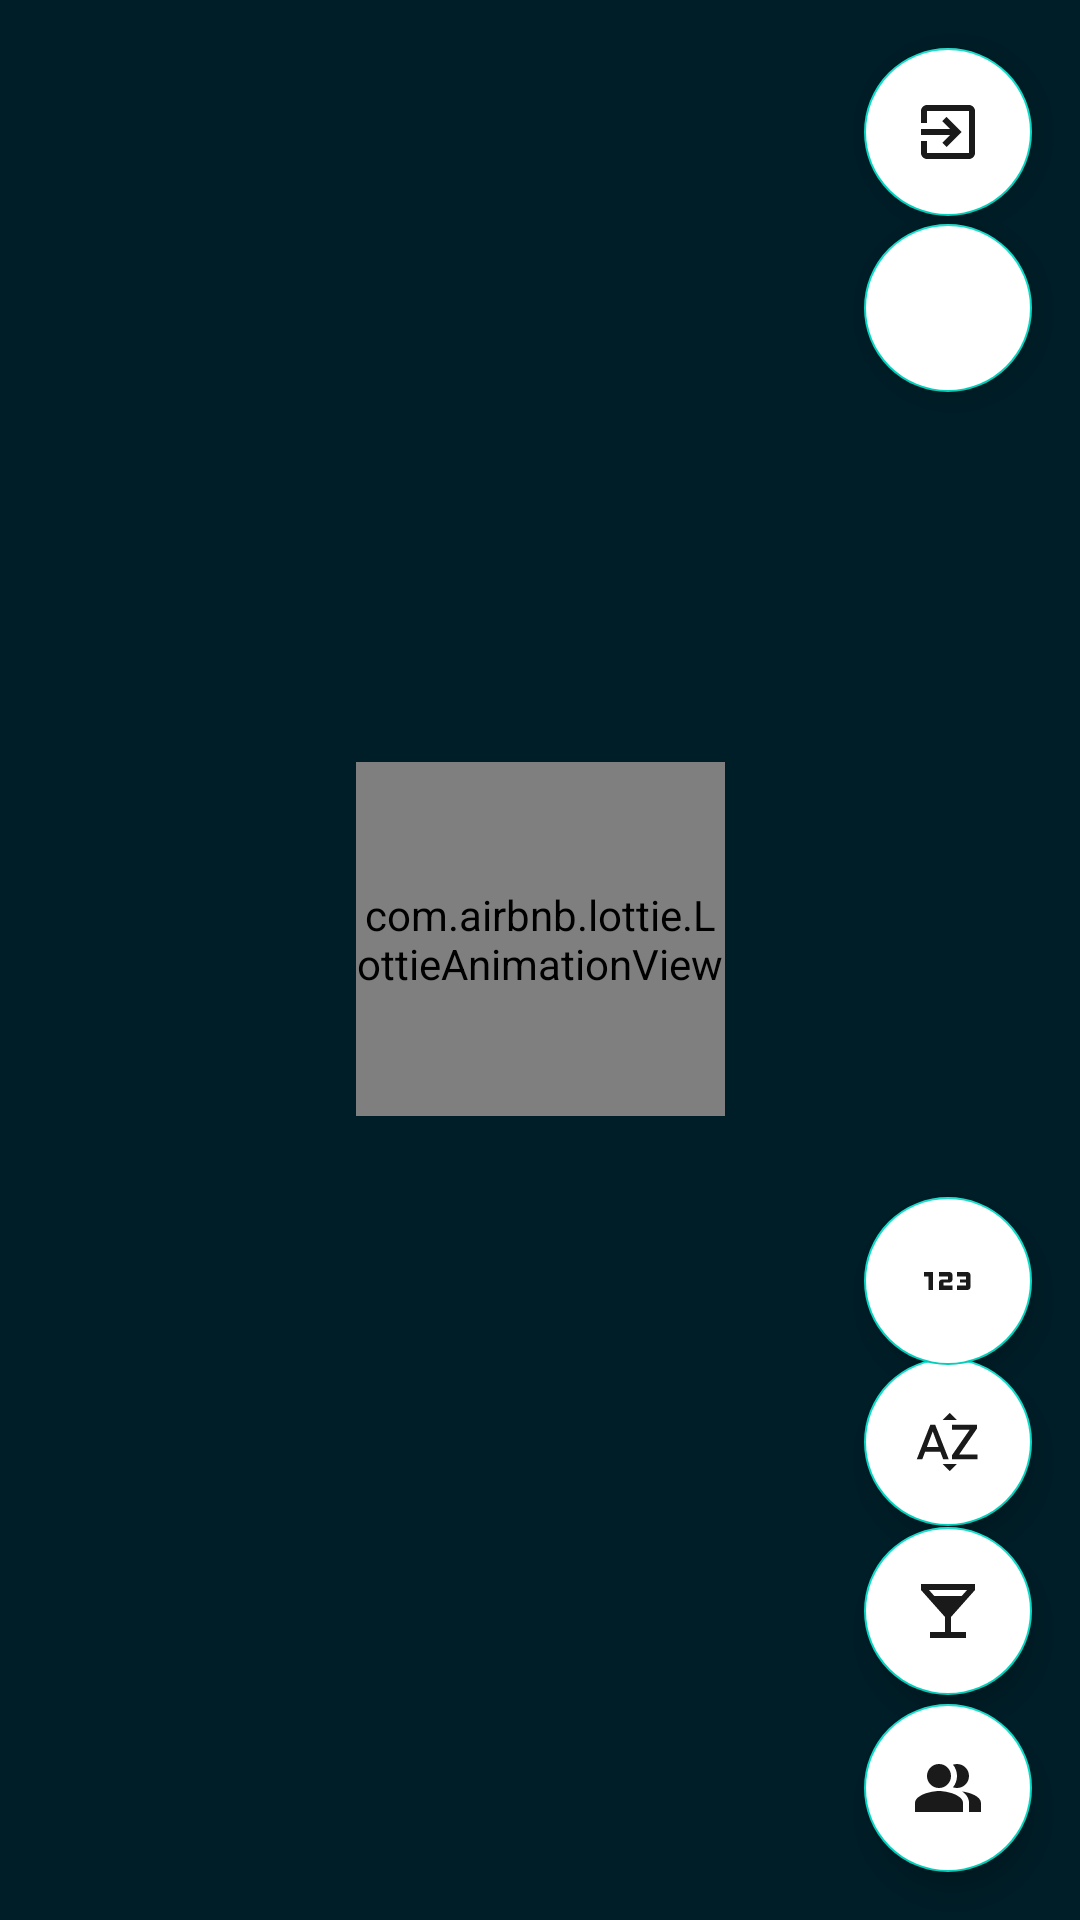

This screen was rendered from an Android layout file. Write that file and the resources it references.
<!-- AndroidManifest.xml: application theme Theme.SemestralneZadanie -->
<!-- res/layout/recycler_fragment.xml -->
<?xml version="1.0" encoding="utf-8"?>
<layout xmlns:tools="http://schemas.android.com/tools"
    xmlns:android="http://schemas.android.com/apk/res/android"
    xmlns:app="http://schemas.android.com/apk/res-auto">
    <data>
        <variable
            name="pubmodel"
            type="com.example.semestralnezadanie.fragments.viewmodels.PubsViewModel" />

        <import type="android.view.View"/>
    </data>
    <androidx.constraintlayout.widget.ConstraintLayout
        android:layout_width="match_parent"
        android:layout_height="match_parent"
        android:background="@color/backgroundColor2">

        <com.google.android.material.floatingactionbutton.FloatingActionButton
            android:id="@+id/btnRefreshPubs"
            android:layout_width="wrap_content"
            android:layout_height="wrap_content"
            android:layout_alignParentEnd="true"
            android:layout_alignParentBottom="true"
            android:layout_gravity="end|bottom"
            android:layout_margin="16dp"
            android:background="@android:color/transparent"
            android:backgroundTint="@color/white"
            android:src="@drawable/ic_baseline_refresh_24"
            app:layout_constraintBottom_toBottomOf="parent"
            app:layout_constraintEnd_toEndOf="parent"
            app:layout_constraintHorizontal_bias="1.0"
            app:layout_constraintStart_toStartOf="parent"
            app:layout_constraintTop_toTopOf="parent"
            app:layout_constraintVertical_bias="0.106" />

        <com.google.android.material.floatingactionbutton.FloatingActionButton
            android:id="@+id/btnSort"
            android:layout_width="wrap_content"
            android:layout_height="wrap_content"
            android:layout_alignParentEnd="true"
            android:layout_alignParentBottom="true"
            android:layout_gravity="end|bottom"
            android:layout_margin="16dp"
            android:background="@android:color/transparent"
            android:backgroundTint="@color/white"
            android:contentDescription="Zotriediť"
            android:src="@drawable/ic_baseline_sort_by_alpha_24"
            app:layout_constraintBottom_toBottomOf="parent"
            app:layout_constraintEnd_toEndOf="parent"
            app:layout_constraintHorizontal_bias="1.0"
            app:layout_constraintStart_toStartOf="parent"
            app:layout_constraintTop_toTopOf="parent"
            app:layout_constraintVertical_bias="0.791" />

        <com.google.android.material.floatingactionbutton.FloatingActionButton
            android:id="@+id/btnSortDistance"
            android:layout_width="wrap_content"
            android:layout_height="wrap_content"
            android:layout_alignParentEnd="true"
            android:layout_alignParentBottom="true"
            android:layout_gravity="end|bottom"
            android:layout_margin="16dp"
            android:background="@android:color/transparent"
            android:backgroundTint="@color/white"
            android:contentDescription="Zotriediť"
            android:src="@drawable/ic_baseline_123_24"
            app:layout_constraintBottom_toBottomOf="parent"
            app:layout_constraintEnd_toEndOf="parent"
            app:layout_constraintHorizontal_bias="1.0"
            app:layout_constraintStart_toStartOf="parent"
            app:layout_constraintTop_toTopOf="parent"
            app:layout_constraintVertical_bias="0.694" />

        <com.google.android.material.floatingactionbutton.FloatingActionButton
            android:id="@+id/btnLogout"
            android:layout_width="wrap_content"
            android:layout_height="wrap_content"
            android:layout_alignParentEnd="true"
            android:layout_alignParentBottom="true"
            android:layout_gravity="end|bottom"
            android:layout_margin="16dp"
            android:background="@android:color/transparent"
            android:backgroundTint="@color/white"
            android:contentDescription="Odhlásiť sa"
            android:src="@drawable/ic_baseline_exit_to_app_24"
            app:layout_constraintBottom_toBottomOf="parent"
            app:layout_constraintEnd_toEndOf="parent"
            app:layout_constraintHorizontal_bias="1.0"
            app:layout_constraintStart_toStartOf="parent"
            app:layout_constraintTop_toTopOf="parent"
            app:layout_constraintVertical_bias="0.0" />

        <com.google.android.material.floatingactionbutton.FloatingActionButton
            android:id="@+id/btnFriends"
            android:layout_width="wrap_content"
            android:layout_height="wrap_content"
            android:layout_alignParentEnd="true"
            android:layout_alignParentBottom="true"
            android:layout_gravity="end|bottom"
            android:layout_margin="16dp"
            android:background="@android:color/transparent"
            android:backgroundTint="@color/white"
            android:contentDescription="Moji priatelia"
            android:src="@drawable/ic_baseline_people_alt_24"
            app:layout_constraintBottom_toBottomOf="parent"
            app:layout_constraintEnd_toEndOf="parent"
            app:layout_constraintHorizontal_bias="1.0"
            app:layout_constraintStart_toStartOf="parent"
            app:layout_constraintTop_toTopOf="parent"
            app:layout_constraintVertical_bias="1.0" />

        <com.google.android.material.floatingactionbutton.FloatingActionButton
            android:id="@+id/btnClosePubs"
            android:layout_width="wrap_content"
            android:layout_height="wrap_content"
            android:layout_alignParentEnd="true"
            android:layout_alignParentBottom="true"
            android:layout_gravity="end|bottom"
            android:layout_margin="16dp"
            android:background="@android:color/transparent"
            android:backgroundTint="@color/white"
            android:contentDescription="Blízke podniky"
            android:src="@drawable/ic_baseline_local_bar_24"
            app:layout_constraintBottom_toBottomOf="parent"
            app:layout_constraintEnd_toEndOf="parent"
            app:layout_constraintHorizontal_bias="1.0"
            app:layout_constraintStart_toStartOf="parent"
            app:layout_constraintTop_toTopOf="parent"
            app:layout_constraintVertical_bias="0.893" />

        <androidx.recyclerview.widget.RecyclerView
            android:id="@+id/my_recycler_view"
            android:layout_width="0dp"
            android:layout_height="0dp"
            android:scrollbars="vertical"
            app:layout_constraintBottom_toBottomOf="parent"
            app:layout_constraintEnd_toEndOf="parent"
            app:layout_constraintHorizontal_bias="0.0"
            app:layout_constraintStart_toStartOf="parent"
            app:layout_constraintTop_toTopOf="parent"
            app:layout_constraintVertical_bias="0.0"
            tools:listitem="@layout/list_item" />

        <com.airbnb.lottie.LottieAnimationView
            android:id="@+id/progressBar"
            style="?android:attr/progressBarStyle"
            android:layout_width="123dp"
            android:layout_height="118dp"
            android:layout_marginTop="254dp"
            android:indeterminate="true"
            android:visibility="@{pubmodel.loadData ? View.VISIBLE : View.INVISIBLE}"
            app:layout_constraintEnd_toEndOf="parent"
            app:layout_constraintStart_toStartOf="parent"
            app:layout_constraintTop_toTopOf="parent" />

    </androidx.constraintlayout.widget.ConstraintLayout>
</layout>
<!-- res/layout/list_item.xml (included above) -->
<?xml version="1.0" encoding="utf-8"?>
<androidx.cardview.widget.CardView xmlns:android="http://schemas.android.com/apk/res/android"
    android:layout_width="match_parent"
    xmlns:app="http://schemas.android.com/apk/res-auto"
    app:cardCornerRadius="8dp"
    android:id="@+id/listCardView"
    android:padding="8dp"
    android:layout_margin="5dp"
    android:layout_height="wrap_content">

    <LinearLayout
        android:orientation="vertical"
        android:padding="10dp"
        android:layout_width="match_parent"
        android:layout_height="wrap_content">

        <TextView
            android:layout_width="match_parent"
            android:text="@string/pubName"
            android:textStyle="bold"
            android:id="@+id/nameText"
            android:textSize="28sp"
            android:textColor="@android:color/black"
            android:layout_height="wrap_content"/>

        <TextView
            android:layout_width="match_parent"
            android:text="@string/pubAmenity"
            android:textSize="23sp"
            android:id="@+id/amenityTxt"
            android:layout_height="wrap_content"/>

        <TextView
            android:id="@+id/pubUsersTxt"
            android:layout_width="356dp"
            android:layout_height="wrap_content"
            android:text="@string/usersCount"
            android:textSize="20sp" />

        <androidx.constraintlayout.widget.ConstraintLayout
            android:layout_width="match_parent"
            android:layout_height="wrap_content">

            <TextView
                android:id="@+id/distanceMainTxt"
                android:layout_width="wrap_content"
                android:layout_height="wrap_content"
                android:text="@string/distanceTxt"
                android:textSize="23sp"
                app:layout_constraintBottom_toBottomOf="parent"
                app:layout_constraintEnd_toEndOf="parent"
                app:layout_constraintTop_toTopOf="parent" />

        </androidx.constraintlayout.widget.ConstraintLayout>

    </LinearLayout>

</androidx.cardview.widget.CardView>
<!-- resources referenced by this layout -->
<resources>
  <color name="backgroundColor2">#001e28</color>
  <color name="white">#FFFFFFFF</color>
  <!-- drawable ic_baseline_123_24 (drawable) -->
  <vector android:alpha="0.9" android:height="24dp" android:tint="#000000"
      android:viewportHeight="24" android:viewportWidth="24"
      android:width="24dp" xmlns:android="http://schemas.android.com/apk/res/android">
      <path android:fillColor="@android:color/white" android:pathData="M7,15H5.5v-4.5H4V9h3V15zM13.5,13.5h-3v-1h2c0.55,0 1,-0.45 1,-1V10c0,-0.55 -0.45,-1 -1,-1H9v1.5h3v1h-2c-0.55,0 -1,0.45 -1,1V15h4.5V13.5zM19.5,14v-4c0,-0.55 -0.45,-1 -1,-1H15v1.5h3v1h-2v1h2v1h-3V15h3.5C19.05,15 19.5,14.55 19.5,14z"/>
  </vector>
  <!-- drawable ic_baseline_exit_to_app_24 (drawable) -->
  <vector android:alpha="0.9" android:height="24dp" android:tint="#000000"
      android:viewportHeight="24" android:viewportWidth="24"
      android:width="24dp" xmlns:android="http://schemas.android.com/apk/res/android">
      <path android:fillColor="@android:color/white" android:pathData="M10.09,15.59L11.5,17l5,-5 -5,-5 -1.41,1.41L12.67,11H3v2h9.67l-2.58,2.59zM19,3H5c-1.11,0 -2,0.9 -2,2v4h2V5h14v14H5v-4H3v4c0,1.1 0.89,2 2,2h14c1.1,0 2,-0.9 2,-2V5c0,-1.1 -0.9,-2 -2,-2z"/>
  </vector>
  <!-- drawable ic_baseline_local_bar_24 (drawable) -->
  <vector android:alpha="0.9" android:height="24dp" android:tint="#000000"
      android:viewportHeight="24" android:viewportWidth="24"
      android:width="24dp" xmlns:android="http://schemas.android.com/apk/res/android">
      <path android:fillColor="@android:color/white" android:pathData="M21,5V3H3v2l8,9v5H6v2h12v-2h-5v-5l8,-9zM7.43,7L5.66,5h12.69l-1.78,2H7.43z"/>
  </vector>
  <!-- drawable ic_baseline_sort_by_alpha_24 (drawable) -->
  <vector android:alpha="0.9" android:height="24dp" android:tint="#000000"
      android:viewportHeight="24" android:viewportWidth="24"
      android:width="24dp" xmlns:android="http://schemas.android.com/apk/res/android">
      <path android:fillColor="@android:color/white" android:pathData="M14.94,4.66h-4.72l2.36,-2.36zM10.25,19.37h4.66l-2.33,2.33zM6.1,6.27L1.6,17.73h1.84l0.92,-2.45h5.11l0.92,2.45h1.84L7.74,6.27L6.1,6.27zM4.97,13.64l1.94,-5.18 1.94,5.18L4.97,13.64zM15.73,16.14h6.12v1.59h-8.53v-1.29l5.92,-8.56h-5.88v-1.6h8.3v1.26l-5.93,8.6z"/>
  </vector>
  <string name="distanceTxt">Vzdialenosť</string>
  <string name="pubAmenity">Druh podniku</string>
  <string name="pubName">Názov podniku</string>
  <string name="usersCount">Počet ľudí</string>
  <style name="Theme.SemestralneZadanie" parent="Theme.MaterialComponents.DayNight.DarkActionBar">
          
          <item name="colorPrimary">@color/purple_500</item>
          <item name="colorPrimaryVariant">@color/purple_700</item>
          <item name="colorOnPrimary">@color/white</item>
          
          <item name="colorSecondary">@color/teal_200</item>
          <item name="colorSecondaryVariant">@color/teal_700</item>
          <item name="colorOnSecondary">@color/black</item>
          
          <item name="android:statusBarColor" tools:targetApi="l">?attr/colorPrimaryVariant</item>
          
      </style>
  <color name="purple_500">#FF6200EE</color>
  <color name="purple_700">#FF3700B3</color>
  <color name="teal_200">#FF03DAC5</color>
  <color name="teal_700">#FF018786</color>
  <color name="black">#FF000000</color>
</resources>
